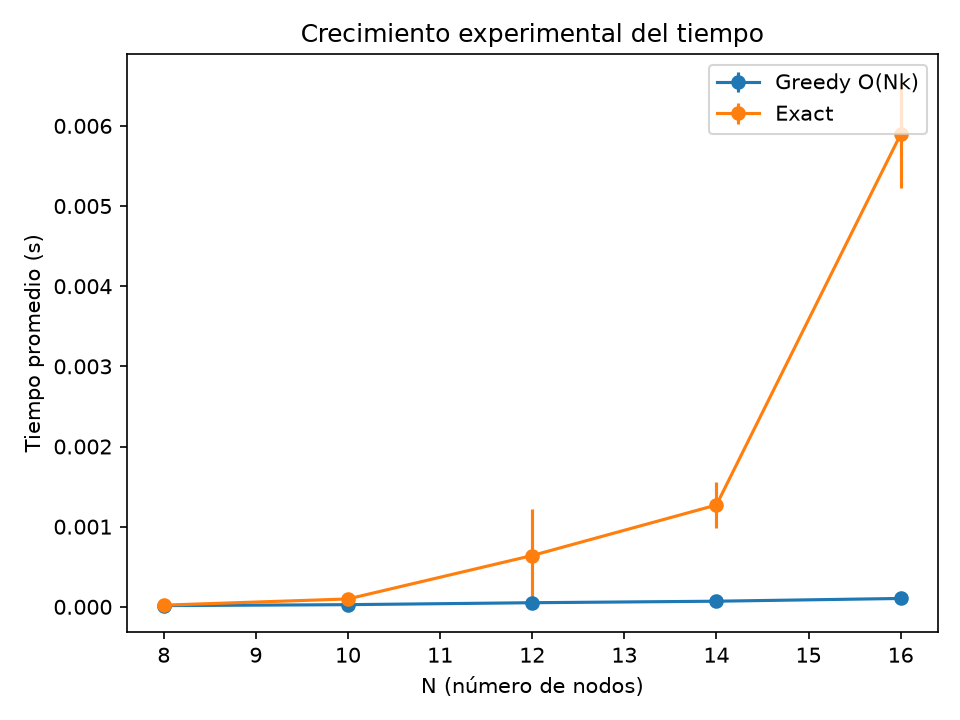

The file beside this chart, header and first rows:
n, k, greedy_seconds, exact_seconds, greedy_utility, exact_utility, approximation_ratio, seed
8, 2, 3.3200005418621004e-05, 2.8599999495781958e-05, 9.0, 9.0, 1.0, 8000
8, 2, 1.6699996194802225e-05, 1.930000144056976e-05, 6.0, 6.0, 1.0, 8001
8, 2, 1.4499993994832039e-05, 2.1400002879090607e-05, 8.0, 8.0, 1.0, 8002
8, 2, 1.3600001693703234e-05, 1.9800005247816443e-05, 10.0, 10.0, 1.0, 8003
8, 2, 1.3800003216601908e-05, 2.2100008209235966e-05, 10.0, 10.0, 1.0, 8004
8, 2, 1.4000004739500582e-05, 1.990000600926578e-05, 9.0, 9.0, 1.0, 8005
8, 2, 1.2899996363557875e-05, 1.8999999156221747e-05, 9.0, 9.0, 1.0, 8006
8, 2, 1.4200006262399256e-05, 2.1299987565726042e-05, 10.0, 10.0, 1.0, 8007
8, 2, 1.3499986380338669e-05, 2.0700012100860476e-05, 9.0, 9.0, 1.0, 8008
8, 2, 1.3299999409355223e-05, 1.9700004486367106e-05, 8.0, 8.0, 1.0, 8009
8, 2, 1.3500000932253897e-05, 2.0199993741698563e-05, 9.0, 9.0, 1.0, 8010
8, 2, 1.3199998647905886e-05, 1.959998917300254e-05, 12.0, 12.0, 1.0, 8011
8, 2, 1.4499993994832039e-05, 2.1900006686337292e-05, 10.0, 10.0, 1.0, 8012
8, 2, 1.2100004823878407e-05, 1.8799997633323073e-05, 8.0, 8.0, 1.0, 8013
8, 2, 1.4200006262399256e-05, 2.059999678749591e-05, 11.0, 11.0, 1.0, 8014
8, 2, 1.3999990187585354e-05, 2.2100008209235966e-05, 11.0, 11.0, 1.0, 8015
8, 2, 2.0700012100860476e-05, 1.8499995348975062e-05, 9.0, 9.0, 1.0, 8016
8, 2, 1.2600008631125093e-05, 1.7799990018829703e-05, 6.0, 6.0, 1.0, 8017
8, 2, 1.340000017080456e-05, 2.160000440198928e-05, 9.0, 9.0, 1.0, 8018
8, 2, 1.2699994840659201e-05, 1.8799997633323073e-05, 8.0, 8.0, 1.0, 8019
10, 3, 2.6699999580159783e-05, 0.0001033, 13.0, 14.0, 0.9286, 10000
10, 3, 2.6699999580159783e-05, 9.23000043258071e-05, 11.0, 11.0, 1.0, 10001
10, 3, 2.6599998818710446e-05, 9.90999978967011e-05, 14.0, 14.0, 1.0, 10002
10, 3, 2.9700007871724665e-05, 0.0001029, 16.0, 16.0, 1.0, 10003
10, 3, 2.6599998818710446e-05, 9.410000347997993e-05, 12.0, 12.0, 1.0, 10004
10, 3, 3.480000304989517e-05, 0.000101, 12.0, 12.0, 1.0, 10005
10, 3, 2.7000001864507794e-05, 0.0001003, 17.0, 17.0, 1.0, 10006
10, 3, 2.6399997295811772e-05, 9.549999958835542e-05, 14.0, 14.0, 1.0, 10007
10, 3, 2.820001100189984e-05, 0.0001046, 17.0, 17.0, 1.0, 10008
10, 3, 2.6399997295811772e-05, 9.860000864136964e-05, 13.0, 14.0, 0.9286, 10009
10, 3, 2.689998655114323e-05, 9.870000940281898e-05, 13.0, 13.0, 1.0, 10010
10, 3, 2.5399989681318402e-05, 9.349999891128391e-05, 14.0, 14.0, 1.0, 10011
10, 3, 2.609999501146376e-05, 9.830000635702163e-05, 15.0, 15.0, 1.0, 10012
10, 3, 2.610000956337899e-05, 9.809999028220773e-05, 14.0, 14.0, 1.0, 10013
10, 3, 2.61999957729131e-05, 9.549999958835542e-05, 12.0, 12.0, 1.0, 10014
10, 3, 2.4199995095841587e-05, 9.09000082174316e-05, 12.0, 12.0, 1.0, 10015
10, 3, 2.6900001103058457e-05, 0.0001036, 14.0, 14.0, 1.0, 10016
10, 3, 2.3999993572942913e-05, 8.730000990908593e-05, 12.0, 12.0, 1.0, 10017
10, 3, 2.570000651758164e-05, 0.0001083, 14.0, 14.0, 1.0, 10018
10, 3, 2.649999805726111e-05, 9.600000339560211e-05, 13.0, 13.0, 1.0, 10019
12, 4, 4.640000406652689e-05, 0.0005086, 19.0, 20.0, 0.95, 12000
12, 4, 4.950001311954111e-05, 0.0006406, 20.0, 21.0, 0.9524, 12001
12, 4, 6.340000254567713e-05, 0.0005089, 20.0, 20.0, 1.0, 12002
12, 4, 6.430000939872116e-05, 0.003103, 18.0, 19.0, 0.9474, 12003
12, 4, 6.859999848529696e-05, 0.0005466, 19.0, 19.0, 1.0, 12004
12, 4, 4.84000047435984e-05, 0.0005301, 19.0, 20.0, 0.95, 12005
12, 4, 5.0099988584406674e-05, 0.0005079, 19.0, 20.0, 0.95, 12006
12, 4, 5.020000389777124e-05, 0.0004925, 17.0, 17.0, 1.0, 12007
12, 4, 4.5900000259280205e-05, 0.0004988, 21.0, 21.0, 1.0, 12008
12, 4, 4.980000085197389e-05, 0.0005336, 19.0, 19.0, 1.0, 12009
12, 4, 4.980000085197389e-05, 0.0005117, 19.0, 19.0, 1.0, 12010
12, 4, 4.849999095313251e-05, 0.0005319, 20.0, 20.0, 1.0, 12011
12, 4, 5.0700007705017924e-05, 0.0004843, 19.0, 19.0, 1.0, 12012
12, 4, 4.469999112188816e-05, 0.0004535, 17.0, 17.0, 1.0, 12013
12, 4, 4.9700000090524554e-05, 0.0005323, 21.0, 21.0, 1.0, 12014
12, 4, 5.4100004490464926e-05, 0.0004822, 19.0, 19.0, 1.0, 12015
12, 4, 4.8300003982149065e-05, 0.0005039, 21.0, 21.0, 1.0, 12016
12, 4, 4.4599990360438824e-05, 0.0004839, 20.0, 20.0, 1.0, 12017
12, 4, 4.5900000259280205e-05, 0.0004571, 19.0, 19.0, 1.0, 12018
12, 4, 4.9000009312294424e-05, 0.0004843, 20.0, 20.0, 1.0, 12019
... 40 more rows
